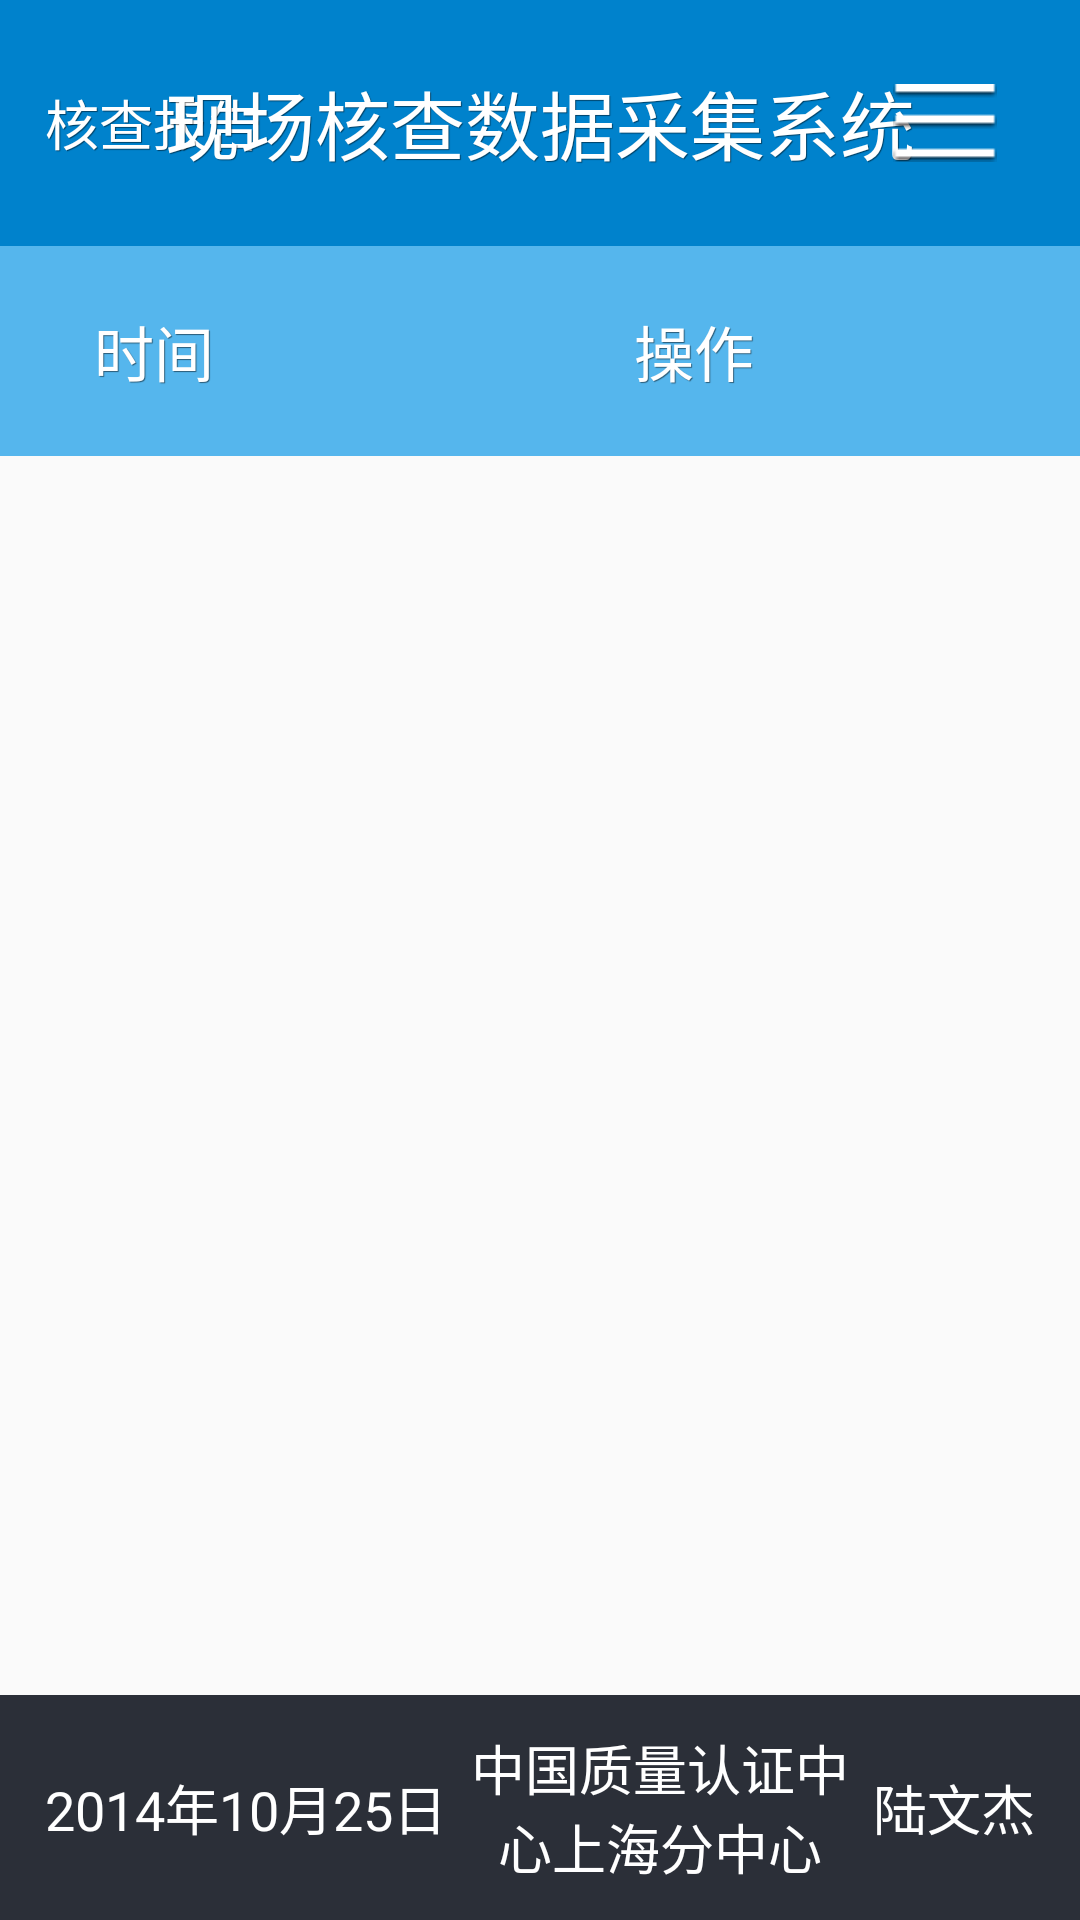

The Android layout XML behind this screen, and the referenced resources:
<!-- AndroidManifest.xml: application theme AppTheme -->
<!-- res/layout/activity_operation.xml -->
<RelativeLayout xmlns:android="http://schemas.android.com/apk/res/android"
    xmlns:tools="http://schemas.android.com/tools"
    android:layout_width="match_parent"
    android:layout_height="match_parent"
    tools:context=".OperationActivity" >

    <LinearLayout
        android:layout_width="match_parent"
        android:layout_height="match_parent"
        android:layout_below="@+id/layout_navbar"
        android:layout_above="@+id/layout_bottombar"
        android:orientation="vertical">

        <LinearLayout
            android:layout_width="match_parent"
            android:layout_height="@dimen/main_title_bar_height"
            android:background="@color/main_title_bar_back"
            android:orientation="horizontal">

            <TextView
                android:layout_width="0dp"
                android:layout_height="match_parent"
                android:layout_weight="2"
                android:gravity="center"
                android:textSize="@dimen/main_title_bar_font_size"
                android:textColor="@android:color/white"
                android:text="时间"
                android:shadowColor="@color/TransparentGrey"
                android:shadowDx="1"
                android:shadowDy="1"
                android:shadowRadius="0.01"/>

            <TextView
                android:layout_width="0dp"
                android:layout_height="match_parent"
                android:layout_weight="5"
                android:gravity="center"
                android:textSize="@dimen/main_title_bar_font_size"
                android:textColor="@android:color/white"
                android:text="操作"
                android:shadowColor="@color/TransparentGrey"
                android:shadowDx="1"
                android:shadowDy="1"
                android:shadowRadius="0.01"/>

        </LinearLayout>

        <ListView
            android:id="@+id/list_operation"
            android:layout_width="match_parent"
            android:layout_height="0dp"
            android:layout_weight="1" />

    </LinearLayout>

    <include layout="@layout/layout_navbar" />

    <include layout="@layout/layout_menu"
        android:visibility="gone"/>

    <RelativeLayout
        android:id="@+id/layout_bottombar"
        style="@style/BottomBarStyle" >

        <TextView
            android:id="@+id/text_today"
            android:layout_width="wrap_content"
            android:layout_height="match_parent"
            android:text="2014年10月25日"
            android:textColor="@android:color/white"
            android:textSize="@dimen/bottom_bar_text_size"
            android:gravity="center"/>

        <TextView
            android:id="@+id/text_unit"
            android:layout_width="wrap_content"
            android:layout_height="match_parent"
            android:layout_centerInParent="true"
            android:layout_toRightOf="@+id/text_today"
            android:layout_toLeftOf="@+id/text_username"
            android:text="中国质量认证中心上海分中心"
            android:textColor="@android:color/white"
            android:textSize="@dimen/bottom_bar_text_size"
            android:gravity="center"/>

        <TextView
            android:id="@+id/text_username"
            android:layout_width="wrap_content"
            android:layout_height="match_parent"
            android:layout_alignParentRight="true"
            android:text="陆文杰"
            android:textColor="@android:color/white"
            android:textSize="@dimen/bottom_bar_text_size"
            android:gravity="center"/>

    </RelativeLayout>

</RelativeLayout>
<!-- res/layout/layout_navbar.xml (included above) -->
<?xml version="1.0" encoding="utf-8"?>
<RelativeLayout xmlns:android="http://schemas.android.com/apk/res/android"
    android:id="@+id/layout_navbar"
    android:layout_width="match_parent"
    android:layout_height="82dp"
    android:background="#0082cc">

    <TextView
        android:id="@+id/text_page_title"
        android:layout_width="wrap_content"
        android:layout_height="match_parent"
        android:paddingLeft="15dp"
        android:paddingRight="15dp"
        android:text="核查报告"
        android:textColor="@android:color/white"
        android:textSize="18sp"
        android:gravity="center"
        android:shadowColor="@color/TransparentGrey"
        android:shadowDx="1"
        android:shadowDy="1"
        android:shadowRadius="0.01"/>

    <TextView
        android:layout_width="wrap_content"
        android:layout_height="match_parent"
        android:layout_centerInParent="true"
        android:text="现场核查数据采集系统"
        android:textColor="@android:color/white"
        android:textSize="25sp"
        android:gravity="center"
        android:shadowColor="@color/TransparentGrey"
        android:shadowDx="1"
        android:shadowDy="1"
        android:shadowRadius="0.01"/>

    <ImageView
        android:id="@+id/imgview_menu"
        android:layout_width="90dp"
        android:layout_height="match_parent"
        android:layout_alignParentRight="true"
        android:paddingTop="28dp"
        android:paddingBottom="28dp"
        android:src="@drawable/but_nav_menu"/>

</RelativeLayout>
<!-- res/layout/layout_menu.xml (included above) -->
<?xml version="1.0" encoding="utf-8"?>
<LinearLayout xmlns:android="http://schemas.android.com/apk/res/android"
    android:id="@+id/layout_menu"
    android:layout_width="200dp"
    android:layout_height="wrap_content"
    android:layout_alignParentRight="true"
    android:layout_below="@+id/layout_navbar"
    android:background="@drawable/nav_menu_back"
    android:orientation="vertical">

    <Button
        android:id="@+id/but_menu_report"
        style="@style/NavMenuButtonStyle"
        android:text="@string/menu_report"/>

    <include layout="@layout/layout_nav_menu_seperator" />

    <Button
        android:id="@+id/but_menu_task"
        style="@style/NavMenuButtonStyle"
        android:text="@string/menu_task"/>

    <include layout="@layout/layout_nav_menu_seperator" />

    <Button
        android:id="@+id/but_menu_location"
        style="@style/NavMenuButtonStyle"
        android:text="@string/menu_location"
        android:visibility="gone"/>

    <include layout="@layout/layout_nav_menu_seperator"
        android:visibility="gone" />

    <Button
        android:id="@+id/but_menu_operation"
        style="@style/NavMenuButtonStyle"
        android:text="@string/menu_operation"/>

    <include layout="@layout/layout_nav_menu_seperator" />

    <Button
        android:id="@+id/but_menu_seturl"
        style="@style/NavMenuButtonStyle"
        android:text="@string/menu_setparam"/>

</LinearLayout>
<!-- res/layout/layout_nav_menu_seperator.xml (included above) -->
<?xml version="1.0" encoding="utf-8"?>
<LinearLayout xmlns:android="http://schemas.android.com/apk/res/android"
    android:orientation="vertical"
    android:layout_width="match_parent"
    android:layout_height="wrap_content">

    <View
        android:layout_width="match_parent"
        android:layout_height="2dp"
        android:background="@color/nav_menu_separator"/>

    <View
        android:layout_width="match_parent"
        android:layout_height="1dp"
        android:background="@android:color/white"/>

</LinearLayout>
<!-- resources referenced by this layout -->
<resources>
  <color name="TransparentGrey">#7F000000</color>
  <color name="main_title_bar_back">#55b6ed</color>
  <color name="nav_menu_separator">#e3f4fc</color>
  <dimen name="bottom_bar_text_size">18sp</dimen>
  <dimen name="main_title_bar_font_size">20sp</dimen>
  <dimen name="main_title_bar_height">70dp</dimen>
  <!-- drawable but_nav_menu (drawable) -->
  <?xml version="1.0" encoding="utf-8"?>
  <selector xmlns:android="http://schemas.android.com/apk/res/android">
  
      <item android:drawable="@drawable/nav_menu_but_pressed" android:state_pressed="true"/>
      <item android:drawable="@drawable/nav_menu_but"/>
  
  </selector>
  <string name="menu_location">现场定位</string>
  <string name="menu_operation">操作记录</string>
  <string name="menu_report">核查报告</string>
  <string name="menu_setparam">参数设置</string>
  <string name="menu_task">核查任务</string>
  <style name="BottomBarStyle">
          <item name="android:layout_width">match_parent</item>
          <item name="android:layout_height">@dimen/bottom_bar_height</item>
          <item name="android:layout_alignParentBottom">true</item>
          <item name="android:background">#2b2f38</item>
          <item name="android:paddingLeft">15dp</item>
          <item name="android:paddingRight">15dp</item>
      </style>
  <style name="NavMenuButtonStyle" parent="android:TextAppearance">
          <item name="android:layout_width">match_parent</item>
          <item name="android:layout_height">70dp</item>
          <item name="android:textColor">@drawable/but_menu_color</item>
          <item name="android:textSize">20sp</item>
          <item name="android:background">@android:color/transparent</item>
      </style>
  <style name="AppTheme" parent="Theme.AppCompat.Light.DarkActionBar">
          
      </style>
  <!-- drawable nav_menu_but_pressed: png bitmap (drawable-nodpi, 18446 bytes) -->
  <!-- drawable nav_menu_but: png bitmap (drawable-nodpi, 18432 bytes) -->
  <dimen name="bottom_bar_height">75dp</dimen>
  <!-- drawable but_menu_color (drawable) -->
  <?xml version="1.0" encoding="utf-8"?>
  <selector xmlns:android="http://schemas.android.com/apk/res/android">
  
      <item android:state_pressed="true" android:color="#7e8288" />
      <item android:state_enabled="false" android:color="#cccccc" />
      <item android:color="#383e4a" />
  
  </selector>
</resources>
